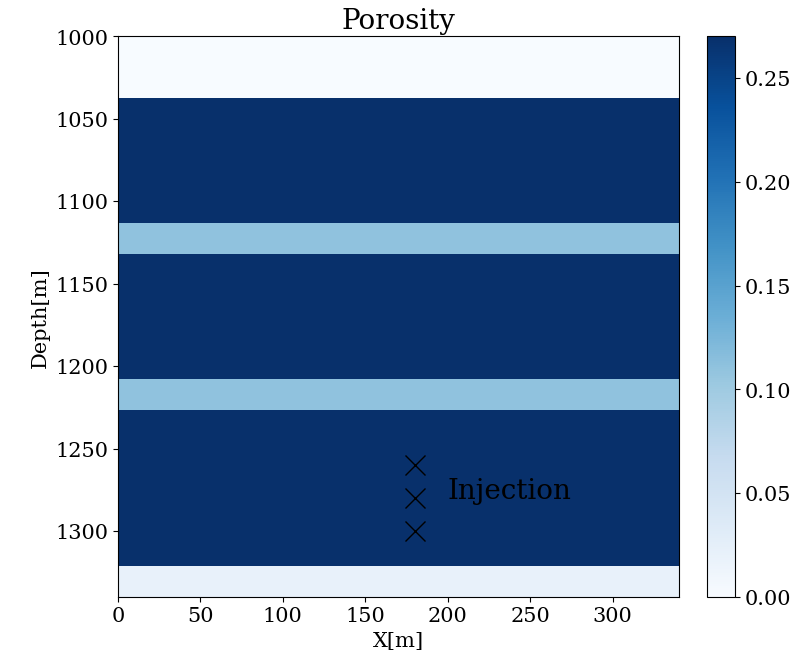

Data behind this chart, as committed beside it:
0.00	0.00	0.00	0.00	0.00	0.00	0.00	0.00	0.00	0.00	0.00	0.00	0.00	0.00	0.00	0.00	0.00	0.00
0.00	0.00	0.00	0.00	0.00	0.00	0.00	0.00	0.00	0.00	0.00	0.00	0.00	0.00	0.00	0.00	0.00	0.00
0.27	0.27	0.27	0.27	0.27	0.27	0.27	0.27	0.27	0.27	0.27	0.27	0.27	0.27	0.27	0.27	0.27	0.27
0.27	0.27	0.27	0.27	0.27	0.27	0.27	0.27	0.27	0.27	0.27	0.27	0.27	0.27	0.27	0.27	0.27	0.27
0.27	0.27	0.27	0.27	0.27	0.27	0.27	0.27	0.27	0.27	0.27	0.27	0.27	0.27	0.27	0.27	0.27	0.27
0.27	0.27	0.27	0.27	0.27	0.27	0.27	0.27	0.27	0.27	0.27	0.27	0.27	0.27	0.27	0.27	0.27	0.27
0.11	0.11	0.11	0.11	0.11	0.11	0.11	0.11	0.11	0.11	0.11	0.11	0.11	0.11	0.11	0.11	0.11	0.11
0.27	0.27	0.27	0.27	0.27	0.27	0.27	0.27	0.27	0.27	0.27	0.27	0.27	0.27	0.27	0.27	0.27	0.27
0.27	0.27	0.27	0.27	0.27	0.27	0.27	0.27	0.27	0.27	0.27	0.27	0.27	0.27	0.27	0.27	0.27	0.27
0.27	0.27	0.27	0.27	0.27	0.27	0.27	0.27	0.27	0.27	0.27	0.27	0.27	0.27	0.27	0.27	0.27	0.27
0.27	0.27	0.27	0.27	0.27	0.27	0.27	0.27	0.27	0.27	0.27	0.27	0.27	0.27	0.27	0.27	0.27	0.27
0.11	0.11	0.11	0.11	0.11	0.11	0.11	0.11	0.11	0.11	0.11	0.11	0.11	0.11	0.11	0.11	0.11	0.11
0.27	0.27	0.27	0.27	0.27	0.27	0.27	0.27	0.27	0.27	0.27	0.27	0.27	0.27	0.27	0.27	0.27	0.27
0.27	0.27	0.27	0.27	0.27	0.27	0.27	0.27	0.27	0.27	0.27	0.27	0.27	0.27	0.27	0.27	0.27	0.27
0.27	0.27	0.27	0.27	0.27	0.27	0.27	0.27	0.27	0.27	0.27	0.27	0.27	0.27	0.27	0.27	0.27	0.27
0.27	0.27	0.27	0.27	0.27	0.27	0.27	0.27	0.27	0.27	0.27	0.27	0.27	0.27	0.27	0.27	0.27	0.27
0.27	0.27	0.27	0.27	0.27	0.27	0.27	0.27	0.27	0.27	0.27	0.27	0.27	0.27	0.27	0.27	0.27	0.27
0.02	0.02	0.02	0.02	0.02	0.02	0.02	0.02	0.02	0.02	0.02	0.02	0.02	0.02	0.02	0.02	0.02	0.02
